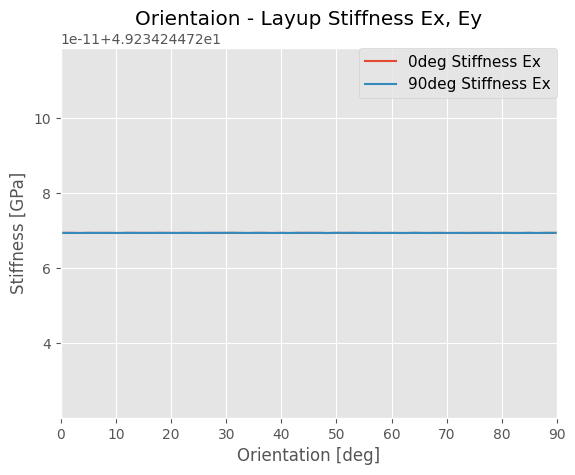
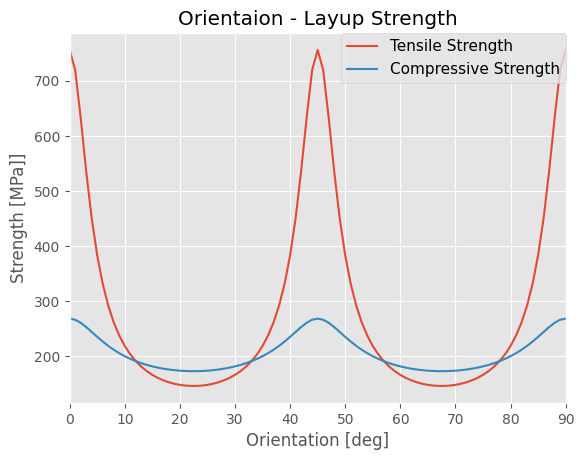

The script that saved these images, in order:
# -*- coding: utf-8 -*-
# ======
# 複合材対称積層板の剛性、強度の計算
# 任意のレイアップの各配置角における剛性強度の計算を行なう。
#
# Simple code for calulating composite material stiffness and strength
# Classic Laminate Theory and Tsai-Wu Failure Criterion
#
# 使い方：def layupに各物性値を直打ちしてお使いください
# Usage: Enter variables in def layup
#
# Copyright (c) 2019 Interstellar Technologies
# This code is released under the MIT License.
# http://opensource.org/licenses/mit-license.php
# ======

#標準セット
import os
import sys
import numpy as np
import matplotlib.pyplot as plt
plt.style.use('ggplot')

#read input file


###############################################################################################################################
####################  INPUT SECTION  ##########################################################################################
###############################################################################################################################


case_name = 'test' #enter case name


if not os.path.exists(case_name):
    os.mkdir(case_name)

layup_origin = np.array([0,90,45,-45,-45,45,90,0])    #積層構成の読込 Orientation of the fibres for each layer/ply of the laminate
num_layup = len(layup_origin)

def layup(orientation): #物性値の読込
    return layup_origin + np.full(num_layup, orientation)

#積層理論剛性パラメータ
E1 = np.full(num_layup, 126.1)       # Axial stiffness of each ply [GPa]
#E1 = np.array([125,125,125])                 # (Use this instead if layer properties are not the same for all layers)

E2 = np.full(num_layup, 9.792)         # transverse stiffness of each ply [GPa]
#E2 = np.array([16.2,16.2.16,2])                 # (Use this instead if layer properties are not the same for all layers)

v12 = np.full(num_layup, 0.338)      # Poisson's ratio
#v12 = np.array([0.278,0.278,0.278])             # (Use this instead if layer properties are not the same for all layers)
v21 = (v12*E2)/E1                                # (Since the compliance matrix is symmetric, v12/E1=v21/E2) 対称積層用オプション

E45 = np.full(num_layup, 12.766)       # (Use for Manual entry to calculate G12)
nu_45 = np.full(num_layup, 0.322)    # (Use for Manual entry to calculate G12)
G12_man = E45/2/(1+nu_45)

G12 = np.full(num_layup, 4.828)       # Shear modulus [GPa]
#G12 = np.array([5.83,5.83,5.83])                # (Use this instead if layer properties are not the same for all layers)
print('G12 calculated value =' + str(G12_man[0]))

h0 = 0.19                                #height of each ply [mm] 枚数を合わせる
h = np.full(num_layup, h0)             
#h = np.array([h0,h0,h0,h0,h0,h0,h0,h0])                #height of each ply [mm] ply毎に厚みが違う場合


#強度則パラメータ
F_Lt = np.full(num_layup, 2769.)       # 0 deg Tensile Strength of each ply
#F_Lt = np.array([2000,2000,2000]) 

F_Lc = np.full(num_layup, 685.)       # 0 deg Compressive Strength of each ply
#F_Lc = np.array([2000,2000,2000]) 

F_Tt = np.full(num_layup, 58.26)       # 90 deg Tensile Strength of each ply
#F_Tt = np.array([2000,2000,2000]) 

F_Tc = np.full(num_layup, 103.)       # 90 deg Compressive Strength of each ply
#F_Tc = np.array([2000,2000,2000]) 

F_LTs = np.full(num_layup, 88.2)       # Shear Strength of each ply (45°引張試験の実測値)
#F_LTs = np.array([2000,2000,2000]) 


###############################################################################################################################
####################  CALCULATION SECTION  ####################################################################################
###############################################################################################################################

# Looping through each layer of the laminate
def calc_Q(orientation):
    # Initiating Q as a list that can contain the stiffness matrices transformed into the global coordinates for each layer
    Q=[]

    for i in range(num_layup):
        theta = layup(orientation)[i]*np.pi/180 # Current ply angle changed into radians
        # assigning the current material properties to temporary variables (could also be used directly):
        E1l=E1[i]
        E2l=E2[i]
        v12l=v12[i]
        v21l=v21[i]
        G12l=G12[i]
        #print('Ply no. ' + str(i+1) + ': theta='+ str(layup(orientation)[i]) +', E1l=' + str(E1l), ' E2l=' + str(E2l))
        # Establishing current local stiffness matrix, Ql:
        Ql = 1/(1-v12l*v21l)*np.array([[E1l,v21l*E1l,0],\
                                       [v12l*E2l,E2l,0],\
                                       [0,0,G12l*(1-v12l*v21l)]])
        # Transformation matrix:
        T=np.array([[np.cos(theta)**2,np.sin(theta)**2,-2*np.sin(theta)*np.cos(theta)], \
                    [np.sin(theta)**2,np.cos(theta)**2,2*np.sin(theta)*np.cos(theta)],\
                    [np.sin(theta)*np.cos(theta),-np.sin(theta)*np.cos(theta),np.cos(theta)**2-np.sin(theta)**2]])
        # Adding the current stiffness matrix in the global coordinate system to the Q-list variable:
        Q.append(np.dot(np.dot(T,Ql),np.transpose(T)))
        #print(Q[i]) #debug function
    return Q
    
Q = calc_Q(0.)

def calc_A(Q, h, num_layup):
    A=np.zeros((3,3))   #specify layup ply no.
    for i in range(num_layup):
        A=A+Q[i]*h[i]
    return A
A = calc_A(Q, h, num_layup)

def calc_Qstar_and_Sstar(A, h): #剛性行列の計算def
    Qstar = A/sum(h)
    Sstar = np.linalg.inv(Qstar)
    Ex = 1/Sstar[0,0]
    Ey = 1/Sstar[1,1]
    Gxy = 1/Sstar[2,2]
    vxy=-Sstar[1,0]/Sstar[0,0]
    Gxy_check = Ex/2/(1+vxy)
    return Qstar, Sstar, Ex, Ey, Gxy, vxy, Gxy_check


Qstar, Sstar, Ex, Ey, Gxy, vxy, Gxy_check = calc_Qstar_and_Sstar(A, h)

# Printing out the matrices
print('Q* Matrix')
print(Qstar)
print('S* Matrix')
print(Sstar)
print('Stiffness Ex='+ str(Ex))
print('Stiffness Ey='+ str(Ey))
print('shear modulus Gxy='+ str(Gxy))
print('Stiffness Gxy(等方材のみ、検算用)='+ str(Gxy_check))
print('poisson ratio vxy='+str(vxy))
Ex0 = Ex
Ey0 = Ey
vxy0 = vxy

#Parameters for stress matrix F
F12_star = -0.5 #相互干渉項。よくわからなかったら-0.5にしておく
F11 = 1/(F_Lt*F_Lc)
F22 = 1/(F_Tt*F_Tc)
F12 = F12_star*np.sqrt(F11*F22)
F66 = 1/F_LTs**2
F1 = 1/F_Lt-1/F_Lc
F2 = 1/F_Tt-1/F_Tc

print('F11='+str(F11))
print('F22='+str(F22))
print('F12='+str(F12))
print('F66='+str(F66))
print('F1='+str(F1))
print('F2='+str(F2))
print('')

def calc_sigma(orientation): #破断応力の計算def (Tsai-Wu Failure Criterion破壊則)
    # Initiating list that can contain the stress matrices transformed into the global coordinates for each layer
    FA=[]
    FB=[]
    sigma_tl=[]
    sigma_cl=[]
    # Looping through each layer of the laminate
    for i in range(num_layup):
        theta = layup(orientation)[i]*np.pi/180 # Current ply angle changed into radians
        # assigning the current material properties to temporary variables (could also be used directly):
        F11l=F11[i]
        F22l=F22[i]
        F12l=F12[i]
        F66l=F66[i]
        F1l=F1[i]
        F2l=F2[i]
        #print('Ply no. ' + str(i+1) + ': theta='+ str(layup(orientation)[i]))
       
        FB = F11l*np.cos(theta)**4+F22l*np.sin(theta)**4+(2*F12l+F66l)*(np.cos(theta)**2*np.sin(theta)**2)
        FA = F1l*np.cos(theta)**2+F2l*np.sin(theta)**2
        sigma_x_t = (-FA+np.sqrt(FA**2+4*FB))/2/FB
        sigma_x_c = (FA+np.sqrt(FA**2+4*FB))/2/FB
        sigma_tl.append(sigma_x_t)
        sigma_cl.append(sigma_x_c)
        #print('Tensile Strength = %d MPa' %(sigma_x_t))
        #print('Compressive Strength = %d MPa'  %(sigma_x_c))
        #print('')

    return sigma_x_t, sigma_x_c, sigma_tl, sigma_cl

sigma_x_t, sigma_x_c, sigma_tl, sigma_cl = calc_sigma(0.)

h = np.full(num_layup, h0)
# h = np.array([h0,h0,h0,h0,h0,h0,h0,h0])                   #height of each ply [mm] 枚数を合わせる
thickness = np.sum(h)
f = open(case_name + '/output_' + case_name + '.txt', 'w')
sys.stdout = f

print('Layup pattern'  + str(layup_origin))
print('Layup Total Thickness = %.2f mm'  %(thickness))
print('Combined Tensile Strength Ft (0 deg) = %.1f MPa' %(sum(sigma_tl*h)/thickness))
print('Combined Compressive Strength Fc (0 deg)= %.1f MPa'  %(sum(sigma_cl*h)/thickness))
print('Combined 0 deg Elastic Modulus Ex (0 deg) = %.1f'  %(Ex0))
print('Combined 90 deg Elastic Modulus Ey (0 deg) = %.1f'  %(Ey0))
print('poisson ratio (0 deg) v = %.3f'  %(vxy0))


# グラフ出力したい値を用意する
Ex_list = []
Ey_list = []
Total_Tensile_Strength_list = []
Total_Compressive_Strength_list = []

for orientation in range(91):
    Q = calc_Q(orientation)
    A = calc_A(Q, h, num_layup)
    Qstar, Sstar, Ex, Ey, Gxy, vxy, Gxy_check = calc_Qstar_and_Sstar(A, h)
    sigma_x_t, sigma_x_c, sigma_tl, sigma_cl = calc_sigma(orientation)
    Ex_list.append(Ex)
    Ey_list.append(Ey)
    Total_Tensile_Strength_list.append(sum(sigma_tl*h)/thickness)
    Total_Compressive_Strength_list.append(sum(sigma_cl*h)/thickness)

    orientation = range(91)

plt.figure()
plt.rcParams['font.family'] = 'DejaVu Sans'
plt.xlabel('Orientation [deg]')
plt.ylabel('Stiffness [GPa]')
plt.xlim(0,90)
plt.plot(orientation, Ex_list, label="0deg Stiffness Ex")
plt.plot(orientation, Ey_list, label="90deg Stiffness Ex")
plt.legend(bbox_to_anchor=(1, 1), loc='upper right', borderaxespad=0, fontsize=11)
plt.title("Orientaion - Layup Stiffness Ex, Ey")
plt.savefig(case_name + "/Stiffness.png")


plt.figure()
plt.rcParams['font.family'] = 'DejaVu Sans'
plt.xlabel('Orientation [deg]')
plt.ylabel('Strength [MPa]]')
plt.xlim(0,90)
plt.plot(orientation, Total_Tensile_Strength_list, label="Tensile Strength")
plt.plot(orientation, Total_Compressive_Strength_list, label="Compressive Strength")
plt.legend(bbox_to_anchor=(1, 1), loc='upper right', borderaxespad=0, fontsize=11)
plt.title("Orientaion - Layup Strength")
plt.savefig(case_name + "/Strength.png")
